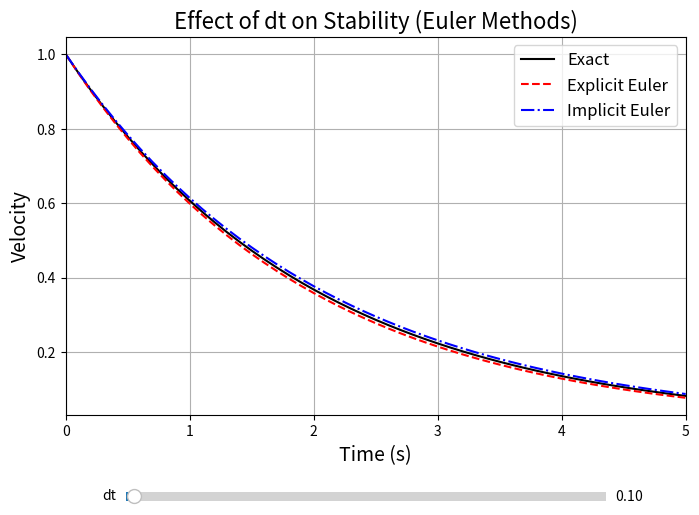

This chart was generated by the following Python code:
import numpy as np
import matplotlib.pyplot as plt
from matplotlib.widgets import Slider

# Parameters
c = 0.5
m = 1
zeta = c / m
v0 = 1

# Time span
t_end = 5.0

# Initial dt
dt0 = 0.1
time = np.arange(0, t_end + dt0, dt0)

# Exact solution
velocity_exact = v0 * np.exp(-zeta * time)

# Explicit Euler
velocity_explicit = v0 * (1 - zeta*dt0) ** np.arange(len(time))

# Implicit Euler
velocity_implicit = v0 * (1 / (1 + zeta*dt0)) ** np.arange(len(time))

# --- Plot setup ---
fig, ax = plt.subplots(figsize=(8,6))
plt.subplots_adjust(bottom=0.25)  # leave space for slider

line_exact, = ax.plot(time, velocity_exact, 'k-', label="Exact")
line_explicit, = ax.plot(time, velocity_explicit, 'r--', label="Explicit Euler")
line_implicit, = ax.plot(time, velocity_implicit, 'b-.', label="Implicit Euler")

ax.set_xlim(0, t_end)   # <<< Fix x-axis limit to 0–5 sec
ax.set_xlabel("Time (s)", fontsize=14)
ax.set_ylabel("Velocity", fontsize=14)
ax.set_title("Effect of dt on Stability (Euler Methods)", fontsize=16)
ax.legend(fontsize=12)
ax.grid(True)

# --- Slider setup ---
ax_dt = plt.axes([0.2, 0.1, 0.6, 0.03])  # x, y, width, height
dt_slider = Slider(ax_dt, 'dt', 0.01, 5.0, valinit=dt0, valstep=0.01)

# --- Update function ---
def update(val):
    dt = dt_slider.val
    time = np.arange(0, t_end + dt, dt)

    velocity_exact = v0 * np.exp(-zeta * time)
    velocity_explicit = v0 * (1 - zeta*dt) ** np.arange(len(time))
    velocity_implicit = v0 * (1 / (1 + zeta*dt)) ** np.arange(len(time))

    # update data
    line_exact.set_data(time, velocity_exact)
    line_explicit.set_data(time, velocity_explicit)
    line_implicit.set_data(time, velocity_implicit)

    # keep axis fixed to 0–5 sec
    ax.set_xlim(0, t_end)
    ax.set_ylim(min(velocity_explicit.min(), velocity_implicit.min(), velocity_exact.min())*1.1,
                max(velocity_explicit.max(), velocity_implicit.max(), velocity_exact.max())*1.1)

    fig.canvas.draw_idle()

# Connect slider to update function
dt_slider.on_changed(update)

plt.show()
